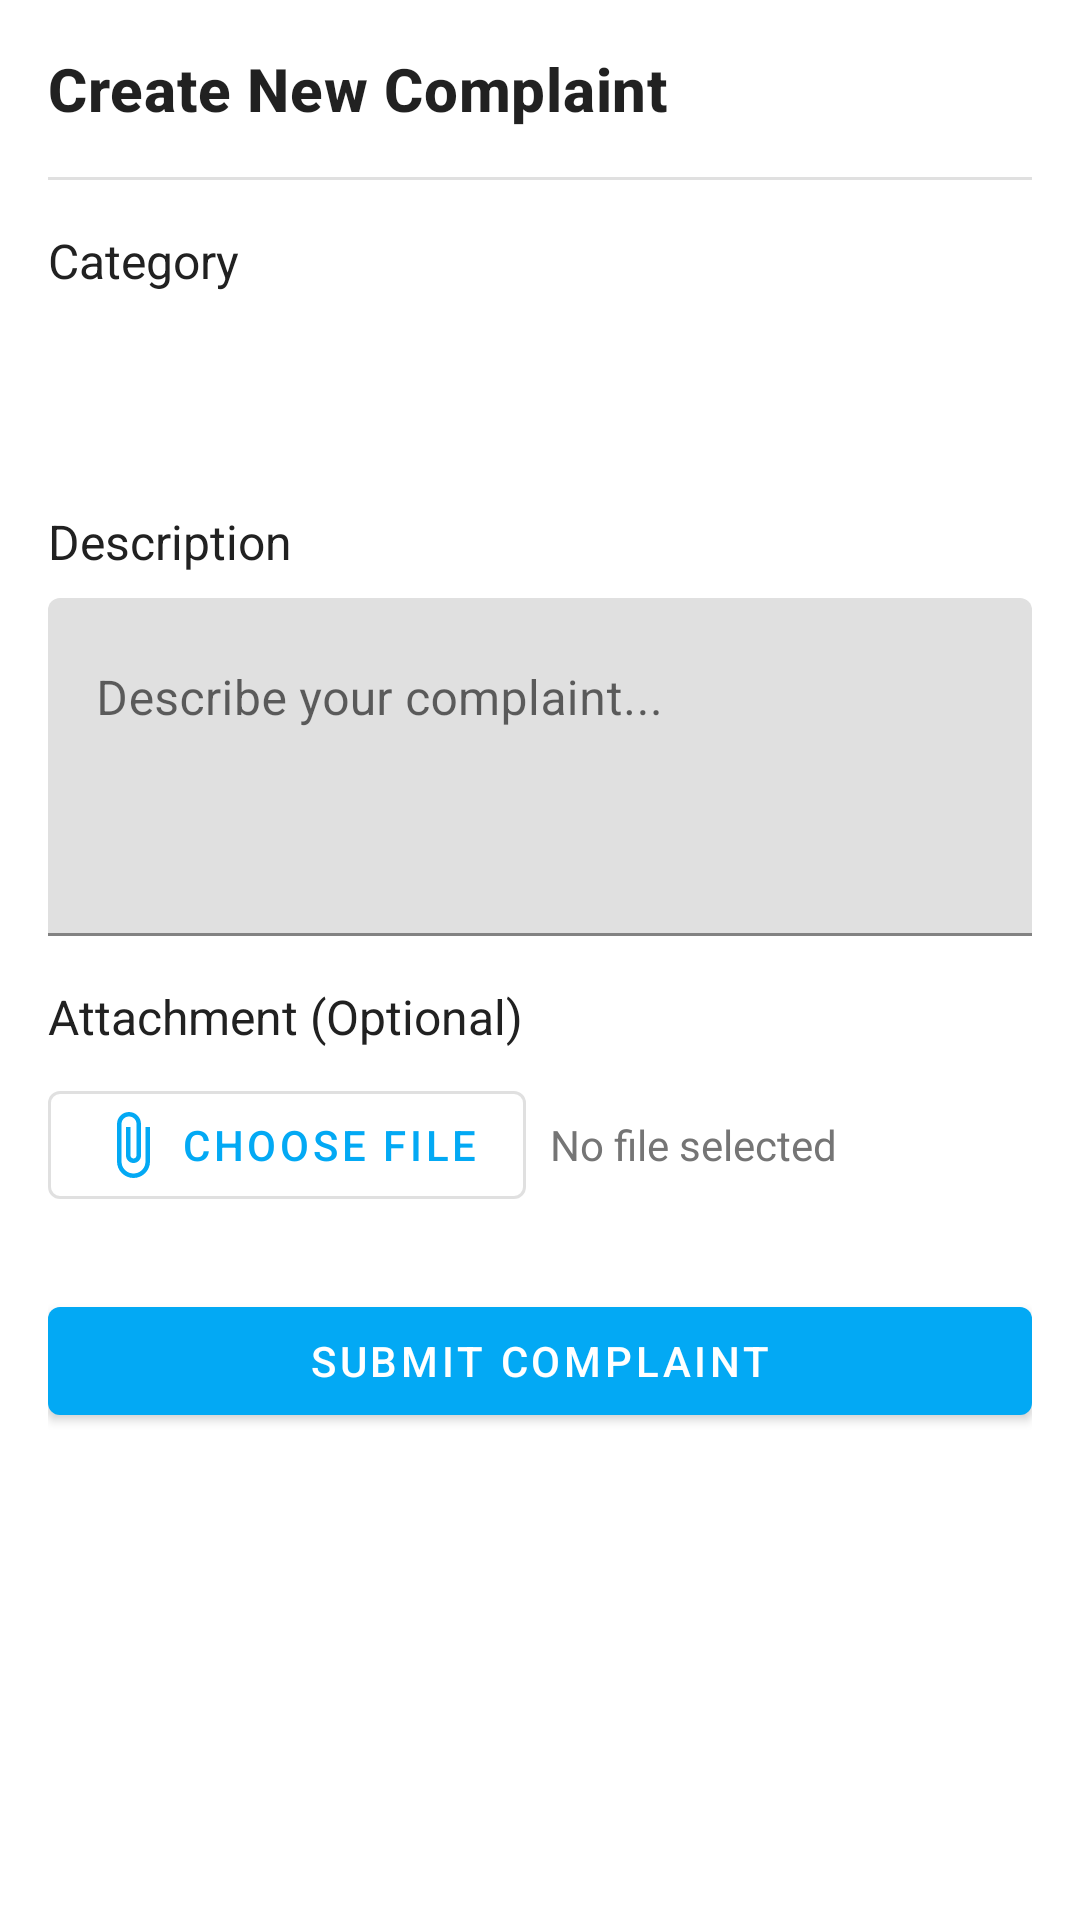

Reconstruct the res/layout file that produces this screen, plus the resources it refers to.
<!-- AndroidManifest.xml: application theme Theme.Kaicontent -->
<!-- res/layout/fragment_create_complain_dialog_list_dialog.xml -->
<?xml version="1.0" encoding="utf-8"?>
<androidx.core.widget.NestedScrollView xmlns:android="http://schemas.android.com/apk/res/android"
    xmlns:app="http://schemas.android.com/apk/res-auto"
    xmlns:tools="http://schemas.android.com/tools"
    android:layout_width="match_parent"
    android:layout_height="wrap_content"
    android:padding="16dp">

    <androidx.constraintlayout.widget.ConstraintLayout
        android:layout_width="match_parent"
        android:layout_height="wrap_content"
        android:paddingBottom="24dp">

        <TextView
            android:id="@+id/title"
            android:layout_width="0dp"
            android:layout_height="wrap_content"
            android:text="Create New Complaint"
            android:textAppearance="@style/TextAppearance.MaterialComponents.Headline6"
            android:textSize="20sp"
            android:textStyle="bold"
            app:layout_constraintEnd_toEndOf="parent"
            app:layout_constraintStart_toStartOf="parent"
            app:layout_constraintTop_toTopOf="parent" />

        <View
            android:id="@+id/divider"
            android:layout_width="0dp"
            android:layout_height="1dp"
            android:layout_marginTop="16dp"
            android:background="@color/divider"
            app:layout_constraintEnd_toEndOf="parent"
            app:layout_constraintStart_toStartOf="parent"
            app:layout_constraintTop_toBottomOf="@id/title" />

        <TextView
            android:id="@+id/category_label"
            android:layout_width="0dp"
            android:layout_height="wrap_content"
            android:layout_marginTop="16dp"
            android:text="Category"
            android:textSize="16sp"
            android:textColor="@color/primary_text"
            app:layout_constraintEnd_toEndOf="parent"
            app:layout_constraintStart_toStartOf="parent"
            app:layout_constraintTop_toBottomOf="@id/divider" />

        <Spinner
            android:id="@+id/category_spinner"
            android:layout_width="0dp"
            android:layout_height="wrap_content"
            android:layout_marginTop="8dp"
            android:background="@drawable/bg_spinner"
            android:minHeight="48dp"
            android:padding="12dp"
            app:layout_constraintEnd_toEndOf="parent"
            app:layout_constraintStart_toStartOf="parent"
            app:layout_constraintTop_toBottomOf="@id/category_label" />

        <TextView
            android:id="@+id/description_label"
            android:layout_width="0dp"
            android:layout_height="wrap_content"
            android:layout_marginTop="16dp"
            android:text="Description"
            android:textSize="16sp"
            android:textColor="@color/primary_text"
            app:layout_constraintEnd_toEndOf="parent"
            app:layout_constraintStart_toStartOf="parent"
            app:layout_constraintTop_toBottomOf="@id/category_spinner" />

        <com.google.android.material.textfield.TextInputLayout
            android:id="@+id/description_input_layout"
            android:layout_width="0dp"
            android:layout_height="wrap_content"
            android:layout_marginTop="8dp"
            app:layout_constraintEnd_toEndOf="parent"
            app:layout_constraintStart_toStartOf="parent"
            app:layout_constraintTop_toBottomOf="@id/description_label">

            <com.google.android.material.textfield.TextInputEditText
                android:id="@+id/description_edit_text"
                android:layout_width="match_parent"
                android:layout_height="wrap_content"
                android:gravity="top"
                android:hint="Describe your complaint..."
                android:inputType="textMultiLine"
                android:minLines="4" />
        </com.google.android.material.textfield.TextInputLayout>

        <TextView
            android:id="@+id/attachment_label"
            android:layout_width="0dp"
            android:layout_height="wrap_content"
            android:layout_marginTop="16dp"
            android:text="Attachment (Optional)"
            android:textSize="16sp"
            android:textColor="@color/primary_text"
            app:layout_constraintEnd_toEndOf="parent"
            app:layout_constraintStart_toStartOf="parent"
            app:layout_constraintTop_toBottomOf="@id/description_input_layout" />

        <LinearLayout
            android:id="@+id/attachment_container"
            android:layout_width="0dp"
            android:layout_height="wrap_content"
            android:layout_marginTop="8dp"
            android:orientation="horizontal"
            app:layout_constraintEnd_toEndOf="parent"
            app:layout_constraintStart_toStartOf="parent"
            app:layout_constraintTop_toBottomOf="@id/attachment_label">

            <com.google.android.material.button.MaterialButton
                android:id="@+id/btn_add_attachment"
                style="@style/Widget.MaterialComponents.Button.OutlinedButton"
                android:layout_width="wrap_content"
                android:layout_height="wrap_content"
                android:text="Choose File"
                app:icon="@drawable/ic_attachment" />

            <TextView
                android:id="@+id/attachment_name"
                android:layout_width="0dp"
                android:layout_height="wrap_content"
                android:layout_weight="1"
                android:layout_gravity="center_vertical"
                android:layout_marginStart="8dp"
                android:ellipsize="middle"
                android:singleLine="true"
                android:text="No file selected"
                android:textColor="@color/secondary_text" />
        </LinearLayout>

        <ImageView
            android:id="@+id/image_preview"
            android:layout_width="0dp"
            android:layout_height="200dp"
            android:layout_marginTop="8dp"
            android:scaleType="centerCrop"
            android:visibility="gone"
            android:background="@drawable/bg_image_preview"
            app:layout_constraintEnd_toEndOf="parent"
            app:layout_constraintStart_toStartOf="parent"
            app:layout_constraintTop_toBottomOf="@id/attachment_container" />

        <com.google.android.material.button.MaterialButton
            android:id="@+id/btn_submit"
            android:layout_width="0dp"
            android:layout_height="wrap_content"
            android:layout_marginTop="24dp"
            android:text="Submit Complaint"
            app:layout_constraintEnd_toEndOf="parent"
            app:layout_constraintStart_toStartOf="parent"
            app:layout_constraintTop_toBottomOf="@id/image_preview" />

        <ProgressBar
            android:id="@+id/progress_bar"
            android:layout_width="wrap_content"
            android:layout_height="wrap_content"
            android:visibility="gone"
            app:layout_constraintBottom_toBottomOf="@id/btn_submit"
            app:layout_constraintEnd_toEndOf="@id/btn_submit"
            app:layout_constraintStart_toStartOf="@id/btn_submit"
            app:layout_constraintTop_toTopOf="@id/btn_submit" />

    </androidx.constraintlayout.widget.ConstraintLayout>
</androidx.core.widget.NestedScrollView>
<!-- resources referenced by this layout -->
<resources>
  <color name="divider">#E0E0E0</color>
  <color name="primary_text">#212121</color>
  <color name="secondary_text">#757575</color>
  <!-- drawable bg_image_preview (drawable) -->
  <?xml version="1.0" encoding="utf-8"?>
  <shape xmlns:android="http://schemas.android.com/apk/res/android"
      android:shape="rectangle">
      <solid android:color="#F0F0F0" />
      <corners android:radius="8dp" />
      <stroke android:width="1dp" android:color="@color/divider" />
  </shape>
  <!-- drawable ic_attachment (drawable) -->
  <?xml version="1.0" encoding="utf-8"?>
  <vector xmlns:android="http://schemas.android.com/apk/res/android"
      android:width="24dp"
      android:height="24dp"
      android:viewportWidth="24"
      android:viewportHeight="24"
      android:tint="?attr/colorControlNormal">
      <path
          android:fillColor="@android:color/white"
          android:pathData="M16.5,6v11.5c0,2.21 -1.79,4 -4,4s-4,-1.79 -4,-4V5c0,-1.38 1.12,-2.5 2.5,-2.5s2.5,1.12 2.5,2.5v10.5c0,0.55 -0.45,1 -1,1s-1,-0.45 -1,-1V6H10v9.5c0,1.38 1.12,2.5 2.5,2.5s2.5,-1.12 2.5,-2.5V5c0,-2.21 -1.79,-4 -4,-4S7,2.79 7,5v12.5c0,3.04 2.46,5.5 5.5,5.5s5.5,-2.46 5.5,-5.5V6h-1.5z"/>
  </vector>
  <style name="Theme.Kaicontent" parent="Theme.MaterialComponents.DayNight.DarkActionBar">
          
          <item name="colorPrimary">@color/blue_500</item>
          <item name="colorPrimaryVariant">@color/blue_700</item>
          <item name="colorOnPrimary">@color/white</item>
          
          <item name="colorSecondary">@color/teal_200</item>
          <item name="colorSecondaryVariant">@color/teal_700</item>
          <item name="colorOnSecondary">@color/black</item>
          
          <item name="android:statusBarColor">@color/blue_900</item>
          
      </style>
  <color name="blue_500">#03A9F4</color>
  <color name="blue_700">#0288D1</color>
  <color name="white">#FFFFFFFF</color>
  <color name="teal_200">#FF03DAC5</color>
  <color name="teal_700">#FF018786</color>
  <color name="black">#FF000000</color>
  <color name="blue_900">#01579B</color>
</resources>
